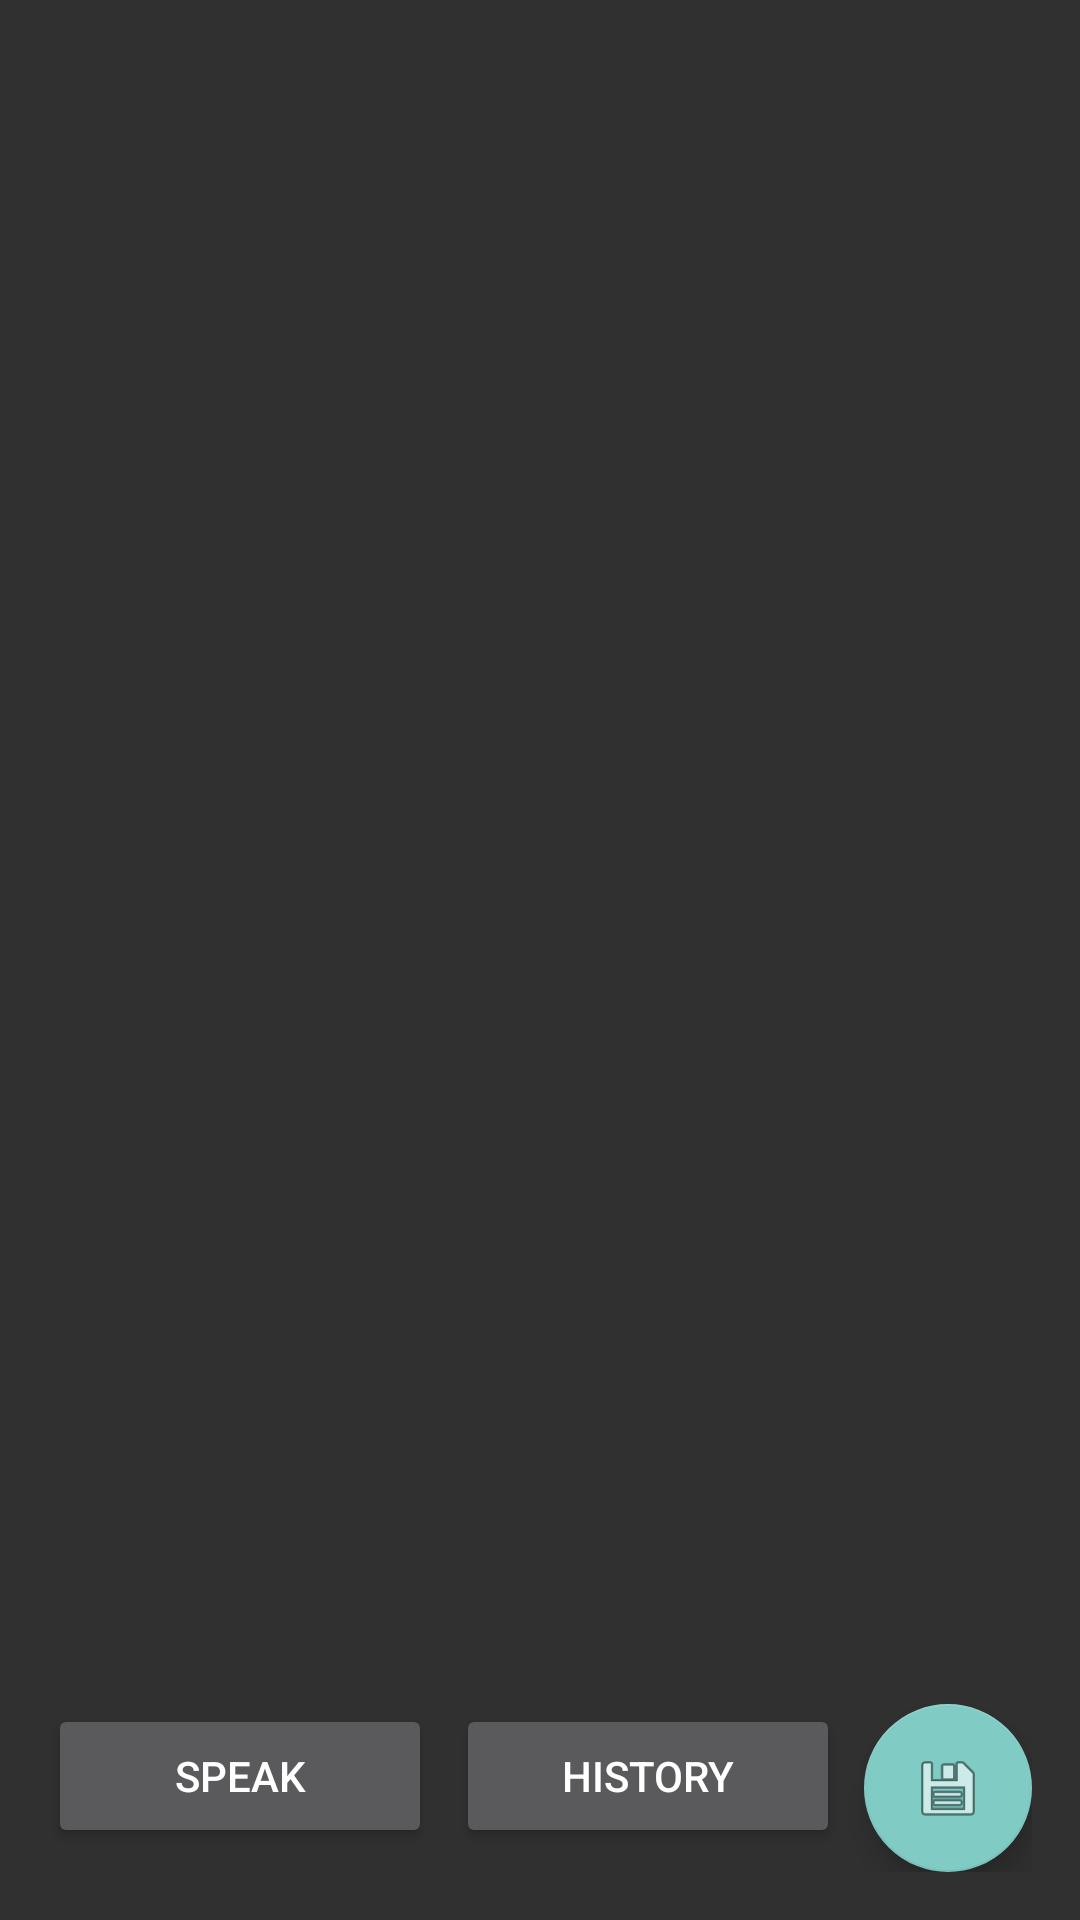

Layout XML and referenced resources for this Android screen:
<!-- AndroidManifest.xml: application theme Theme.Cartix -->
<!-- res/layout/activity_gemini.xml -->
<?xml version="1.0" encoding="utf-8"?>
<androidx.constraintlayout.widget.ConstraintLayout xmlns:android="http://schemas.android.com/apk/res/android"
    xmlns:app="http://schemas.android.com/apk/res-auto"
    xmlns:tools="http://schemas.android.com/tools"
    android:id="@+id/main"
    android:layout_width="match_parent"
    android:layout_height="match_parent"
    tools:context=".GeminiActivity">

    <androidx.recyclerview.widget.RecyclerView
        android:id="@+id/recycleview_gemini"
        android:layout_width="match_parent"
        android:layout_height="0dp"
        android:layout_marginStart="16dp"
        android:layout_marginTop="16dp"
        android:layout_marginEnd="16dp"
        android:layout_marginBottom="8dp"
        app:layout_constraintBottom_toTopOf="@+id/actionsLayout"
        app:layout_constraintEnd_toEndOf="parent"
        app:layout_constraintStart_toStartOf="parent"
        app:layout_constraintTop_toTopOf="parent" />

    <LinearLayout
        android:id="@+id/actionsLayout"
        android:layout_width="match_parent"
        android:layout_height="wrap_content"
        android:layout_marginStart="16dp"
        android:layout_marginEnd="16dp"
        android:layout_marginBottom="16dp"
        android:orientation="horizontal"
        app:layout_constraintBottom_toBottomOf="parent"
        app:layout_constraintEnd_toEndOf="parent"
        app:layout_constraintStart_toStartOf="parent">

        <Button
            android:id="@+id/speakButton"
            android:layout_width="0dp"
            android:layout_height="wrap_content"
            android:layout_weight="1"
            android:layout_marginEnd="8dp"
            android:text="Speak" />

        <Button
            android:id="@+id/historyButton"
            android:layout_width="0dp"
            android:layout_height="wrap_content"
            android:layout_weight="1"
            android:layout_marginEnd="8dp"
            android:text="History" />

        <com.google.android.material.floatingactionbutton.FloatingActionButton
            android:id="@+id/saveToFavoritesButton"
            android:layout_width="wrap_content"
            android:layout_height="wrap_content"
            android:layout_gravity="center_vertical"
            android:contentDescription="Save to Favorites"
            app:srcCompat="@android:drawable/ic_menu_save" />
    </LinearLayout>

</androidx.constraintlayout.widget.ConstraintLayout>
<!-- resources referenced by this layout -->
<resources>
  <style name="Theme.Cartix" parent="Theme.AppCompat" />
</resources>
